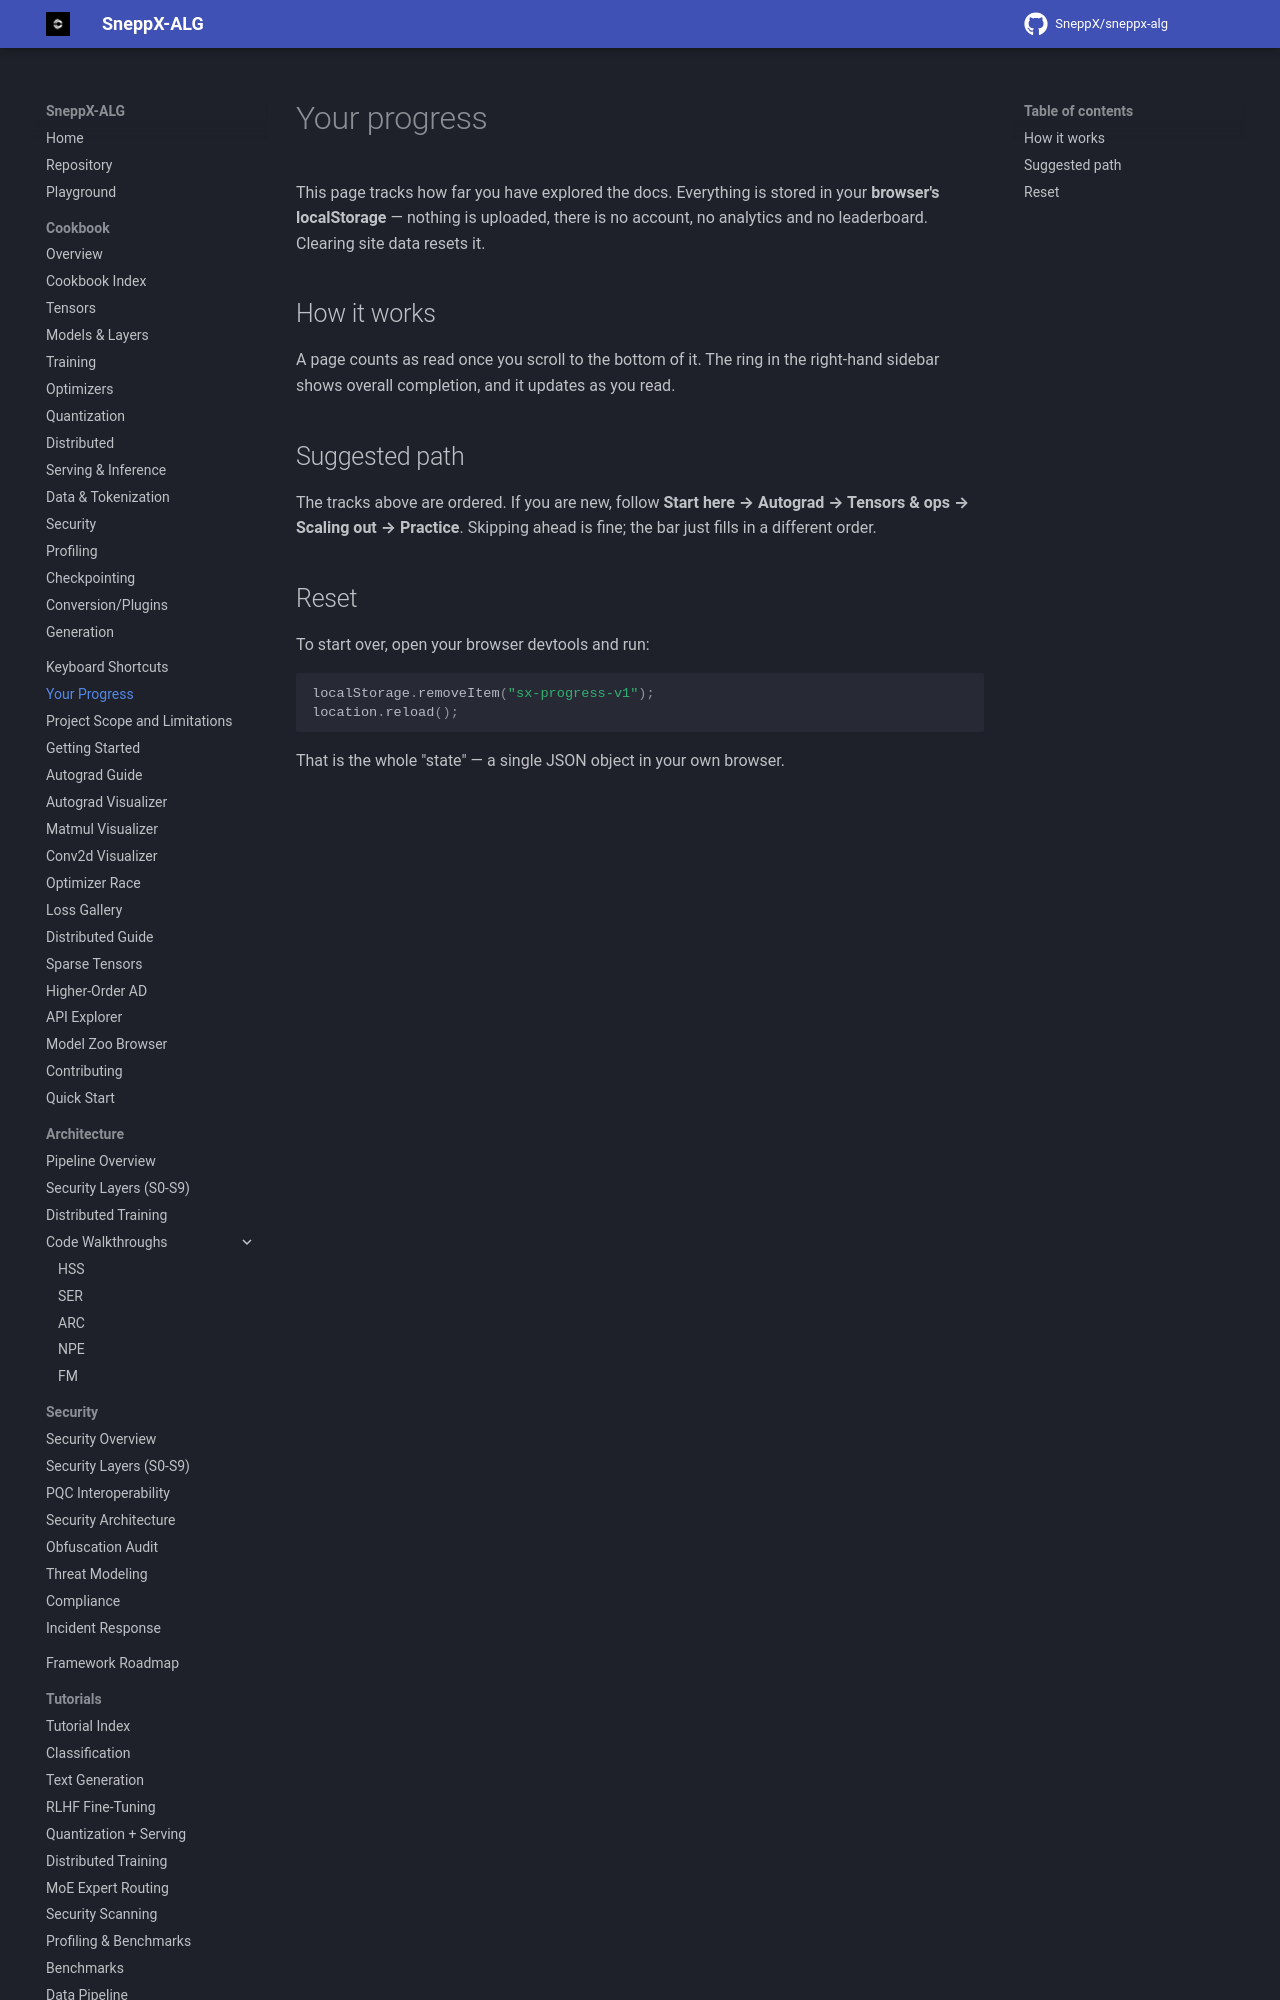

repository: SneppX/sneppx-alg · page: 1.5.2/progress/index.html · generator: mkdocs

---
description: "Track which SneppX-ALG documentation pages you have read. Progress is stored only in your browser; nothing is uploaded."
---

# Your progress

This page tracks how far you have explored the docs. Everything is stored in
your **browser's localStorage** — nothing is uploaded, there is no account, no
analytics and no leaderboard. Clearing site data resets it.

<div id="sx-progress-panel"></div>
